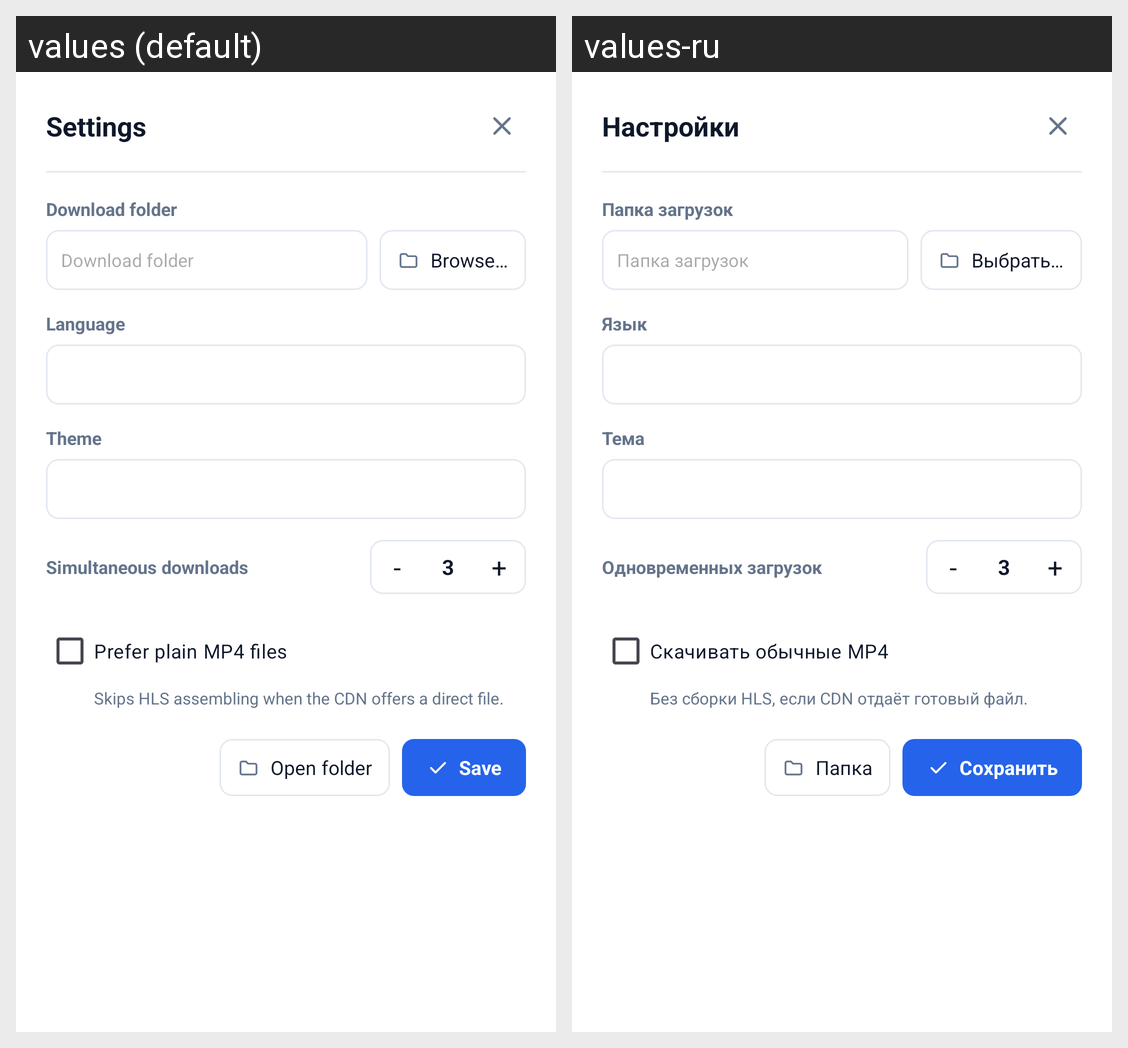

This grid shows one Android layout under two languages. Give, for every string resource on the screen, its name, the default text and each shown locale's text.
Android screen res/layout/dialog_settings.xml rendered under 2 locales, left to right: values (default), values-ru. Device: Nexus 5 (rendered at 1080×1920; each locale shown at half size, 540×960, under a caption strip naming it); theme Theme.KodikDown.
Strings drawn on this screen, with the default value and each locale's value (text and hints the layout hard-codes, and strings that could not be matched under every locale, appear in the picture but are not listed):

settings_title
  values: Settings
  values-ru: Настройки

download_dir
  values: Download folder
  values-ru: Папка загрузок

browse
  values: Browse…
  values-ru: Выбрать…

language
  values: Language
  values-ru: Язык

theme
  values: Theme
  values-ru: Тема

concurrent_downloads
  values: Simultaneous downloads
  values-ru: Одновременных загрузок

prefer_mp4
  values: Prefer plain MP4 files
  values-ru: Скачивать обычные MP4

prefer_mp4_hint
  values: Skips HLS assembling when the CDN offers a direct file.
  values-ru: Без сборки HLS, если CDN отдаёт готовый файл.

open_folder
  values: Open folder
  values-ru: Папка

save
  values: Save
  values-ru: Сохранить
